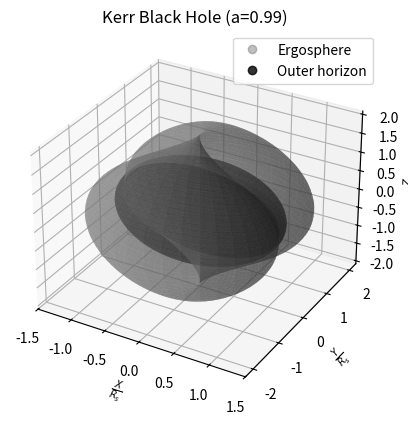

Write Python code to recreate this figure.
# -*- coding: utf-8 -*-
"""
Created on Wed Apr 10 14:46:20 2024

[redacted]
"""

import numpy as np
import matplotlib.pyplot as plt
from mpl_toolkits.mplot3d import Axes3D

Rs = 2

def ergosphere(r, a, theta):
    return (Rs + np.sqrt(Rs**2 - 4*a**2*np.cos(theta)**2))/2
def horizon(r, a):
    return (r + np.sqrt(r**2 - 4*a**3))/2

def kerr_black_hole(a):
    theta = np.linspace(0, np.pi, 100)
    phi = np.linspace(0, 2*np.pi, 100)
    theta, phi = np.meshgrid(theta, phi)
    r_bh = horizon(Rs, a)
    r_ergo = ergosphere(Rs, a, phi)
    
    # Convert spherical coordinates to Cartesian coordinates
    x_ergo = r_ergo * np.sin(theta) * np.cos(phi)
    y_ergo = r_ergo * np.sin(theta) * np.sin(phi)
    z_ergo = r_ergo * np.cos(theta)
    
    x_bh = r_bh * np.sin(theta) * np.cos(phi)
    y_bh = r_bh * np.sin(theta) * np.sin(phi)
    z_bh = r_bh * np.cos(theta)
    
    # Create 3D plot
    fig = plt.figure()
    ax = fig.add_subplot(111, projection='3d')
    
    # Plot ergosphere
    ax.plot_surface(x_ergo, y_ergo, z_ergo, color='gray', alpha=0.5)
    ax.plot([], [], [], 'o',color = 'gray', label='Ergosphere', alpha = 0.5)
    # Plot event horizon
    ax.plot_surface(x_bh, y_bh, z_bh, color='black', alpha = 0.8)
    ax.plot([], [], [], 'ko', label='Outer horizon', alpha = 0.8)
    
    
    ax.set_xlabel(r'$\frac{X}{R_s}$')
    ax.set_ylabel(r'$\frac{Y}{R_s}$')
    ax.set_zlabel(r'$\frac{Z}{R_s}$')
    ax.set_title(f'Kerr Black Hole (a={a})')
    ax.legend()
    plt.show()

# Example usage
a = 0.99  # Spin parameter
kerr_black_hole(a)
#%%




